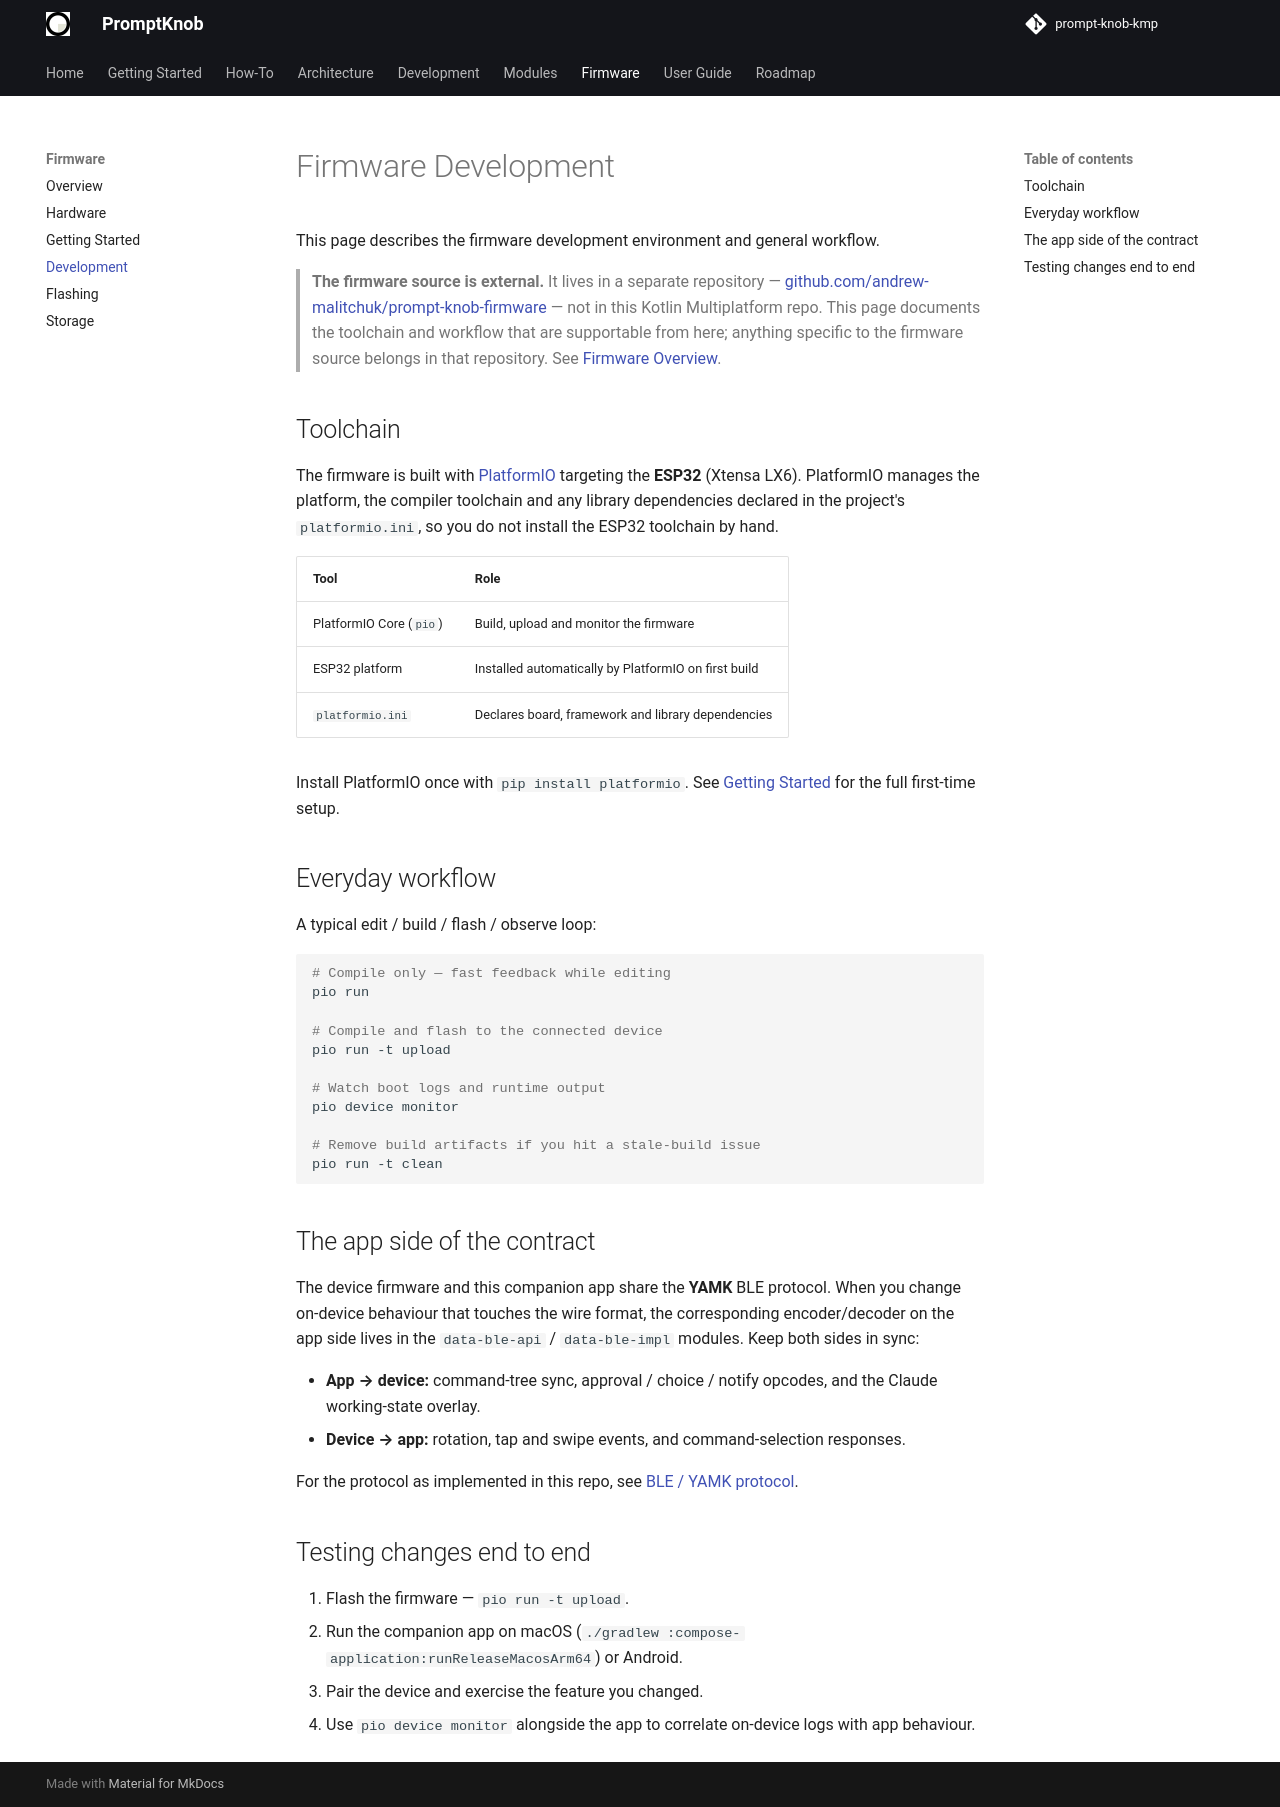

repository: andrew-malitchuk/prompt-knob-kmp · page: firmware/development/index.html · generator: mkdocs

# Firmware Development

This page describes the firmware development environment and general workflow.

> **The firmware source is external.** It lives in a separate repository —
> [github.com/andrew-malitchuk/prompt-knob-firmware](https://github.com/andrew-malitchuk/prompt-knob-firmware) —
> not in this Kotlin Multiplatform repo. This page documents the toolchain and
> workflow that are supportable from here; anything specific to the firmware
> source belongs in that repository. See [Firmware Overview](overview.md).

## Toolchain

The firmware is built with [PlatformIO](https://platformio.org/) targeting the
**ESP32** (Xtensa LX6). PlatformIO manages the platform, the compiler toolchain
and any library dependencies declared in the project's `platformio.ini`, so you
do not install the ESP32 toolchain by hand.

| Tool | Role |
|------|------|
| PlatformIO Core (`pio`) | Build, upload and monitor the firmware |
| ESP32 platform | Installed automatically by PlatformIO on first build |
| `platformio.ini` | Declares board, framework and library dependencies |

Install PlatformIO once with `pip install platformio`. See
[Getting Started](getting-started.md) for the full first-time setup.

## Everyday workflow

A typical edit / build / flash / observe loop:

```bash
# Compile only — fast feedback while editing
pio run

# Compile and flash to the connected device
pio run -t upload

# Watch boot logs and runtime output
pio device monitor

# Remove build artifacts if you hit a stale-build issue
pio run -t clean
```

## The app side of the contract

The device firmware and this companion app share the **YAMK** BLE protocol. When
you change on-device behaviour that touches the wire format, the corresponding
encoder/decoder on the app side lives in the `data-ble-api` / `data-ble-impl`
modules. Keep both sides in sync:

- **App → device:** command-tree sync, approval / choice / notify opcodes, and
  the Claude working-state overlay.
- **Device → app:** rotation, tap and swipe events, and command-selection
  responses.

For the protocol as implemented in this repo, see
[BLE / YAMK protocol](../development/ble-protocol.md).

## Testing changes end to end

1. Flash the firmware — `pio run -t upload`.
2. Run the companion app on macOS
   (`./gradlew :compose-application:runReleaseMacosArm64`) or Android.
3. Pair the device and exercise the feature you changed.
4. Use `pio device monitor` alongside the app to correlate on-device logs with
   app behaviour.
